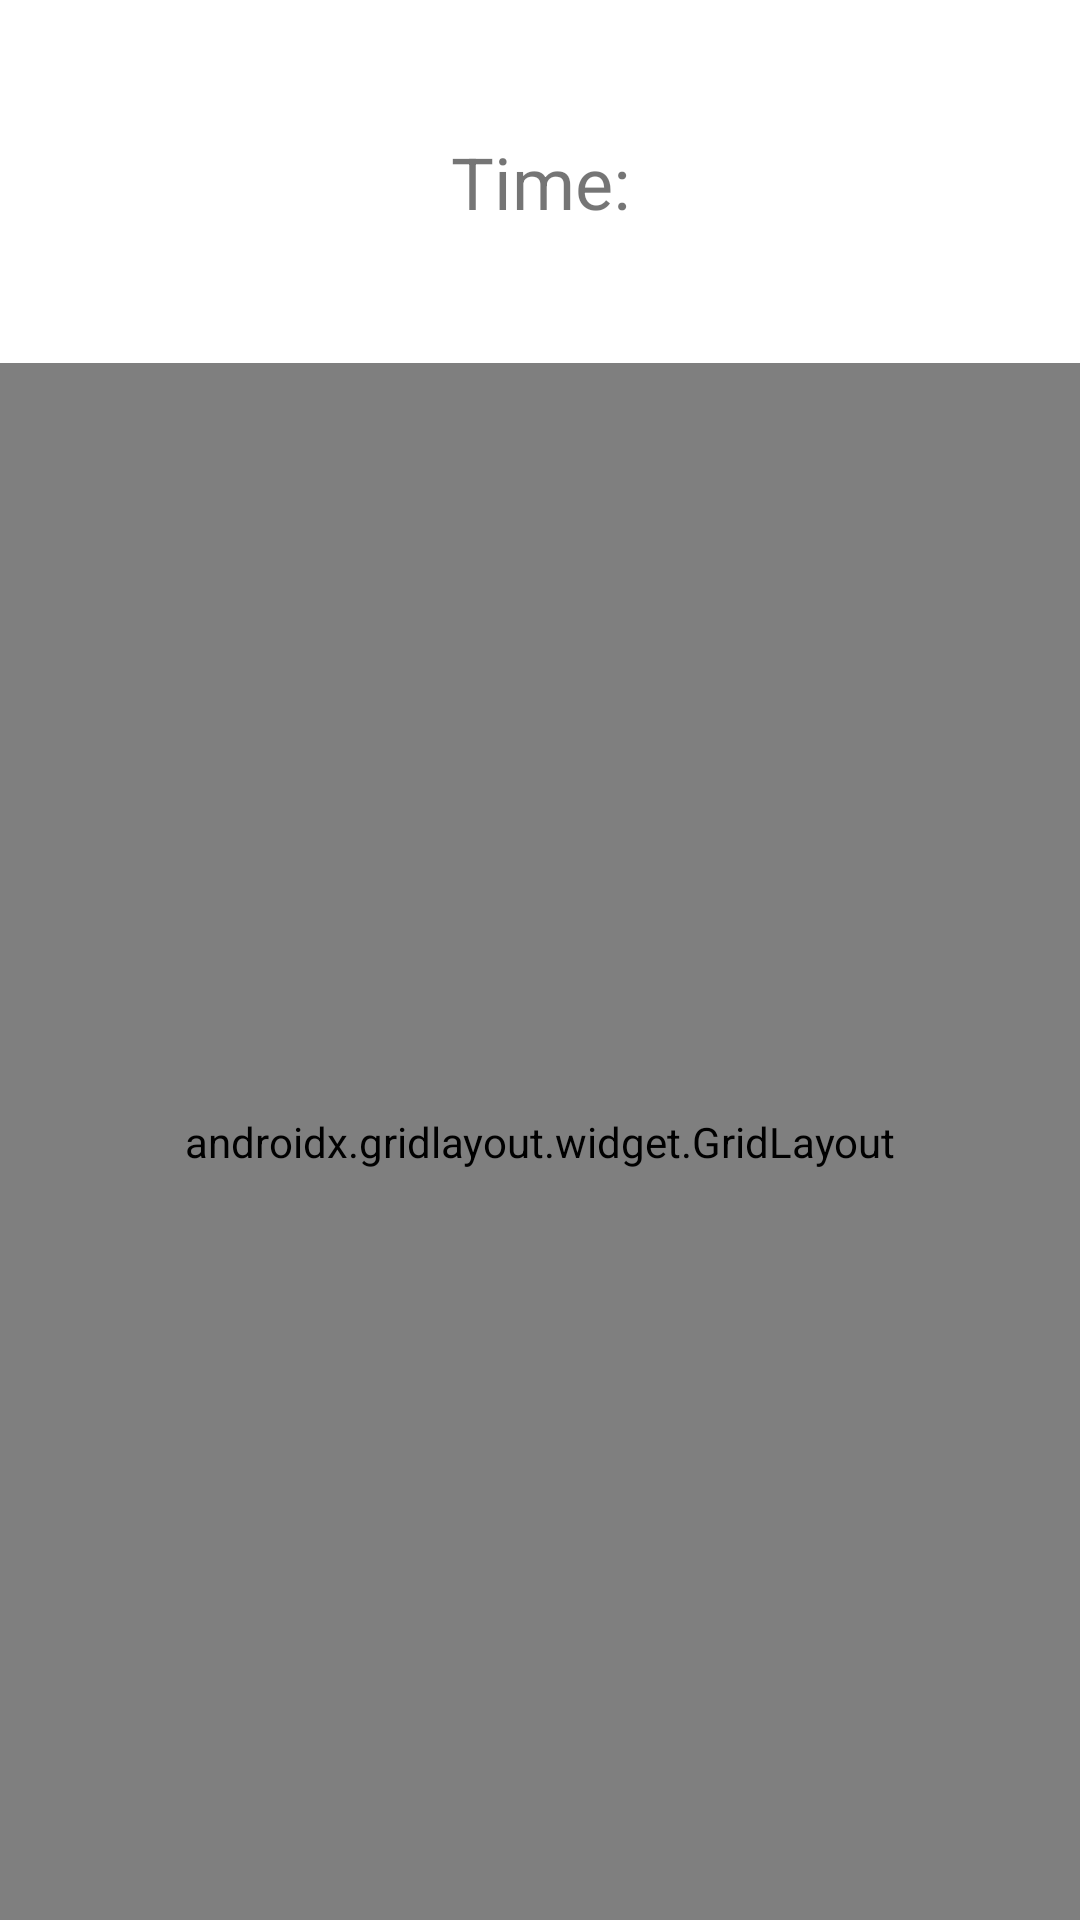

Android layout source for this screen:
<!-- AndroidManifest.xml: application theme Theme.CatchTheTotoroGame -->
<!-- res/layout/activity_game2.xml -->
<?xml version="1.0" encoding="utf-8"?>
<androidx.constraintlayout.widget.ConstraintLayout xmlns:android="http://schemas.android.com/apk/res/android"
    xmlns:app="http://schemas.android.com/apk/res-auto"
    xmlns:tools="http://schemas.android.com/tools"
    android:layout_width="match_parent"
    android:layout_height="match_parent"
    tools:context=".Game2Activity">

    <androidx.gridlayout.widget.GridLayout
        android:id="@+id/gridLayout2"
        android:layout_width="match_parent"
        android:layout_height="519dp"
        app:layout_constraintBottom_toBottomOf="parent"
        app:layout_constraintEnd_toEndOf="parent"
        app:layout_constraintStart_toStartOf="parent">

        <ImageView
            android:id="@+id/imageView11"
            android:layout_width="135dp"
            android:layout_height="173dp"
            android:onClick="pressedImage"
            app:layout_column="0"
            app:layout_row="0"
            app:srcCompat="@drawable/totoro" />

        <ImageView
            android:id="@+id/imageView12"
            android:layout_width="135dp"
            android:layout_height="173dp"
            android:onClick="pressedImage"
            app:layout_column="1"
            app:layout_row="0"
            app:srcCompat="@drawable/totoro" />

        <ImageView
            android:id="@+id/imageView13"
            android:layout_width="135dp"
            android:layout_height="173dp"
            android:onClick="pressedImage"
            app:layout_column="2"
            app:layout_row="0"
            app:srcCompat="@drawable/totoro" />

        <ImageView
            android:id="@+id/imageView14"
            android:layout_width="135dp"
            android:layout_height="173dp"
            android:onClick="pressedImage"
            app:layout_column="2"
            app:layout_row="1"
            app:srcCompat="@drawable/totoro" />

        <ImageView
            android:id="@+id/imageView15"
            android:layout_width="135dp"
            android:layout_height="173dp"
            android:onClick="pressedImage"
            app:layout_column="1"
            app:layout_row="1"
            app:srcCompat="@drawable/totoro" />

        <ImageView
            android:id="@+id/imageView16"
            android:layout_width="135dp"
            android:layout_height="173dp"
            android:onClick="pressedImage"
            app:layout_column="0"
            app:layout_row="1"
            app:srcCompat="@drawable/totoro" />

        <ImageView
            android:id="@+id/imageView17"
            android:layout_width="135dp"
            android:layout_height="173dp"
            android:onClick="pressedImage"
            app:layout_column="1"
            app:layout_row="2"
            app:srcCompat="@drawable/totoro" />

        <ImageView
            android:id="@+id/imageView18"
            android:layout_width="135dp"
            android:layout_height="173dp"
            android:onClick="pressedImage"
            app:layout_column="2"
            app:layout_row="2"
            app:srcCompat="@drawable/totoro" />

        <ImageView
            android:id="@+id/imageView19"
            android:layout_width="135dp"
            android:layout_height="173dp"
            android:onClick="pressedImage"
            app:layout_column="0"
            app:layout_row="2"
            app:srcCompat="@drawable/totoro" />
    </androidx.gridlayout.widget.GridLayout>

    <TextView
        android:id="@+id/textView"
        android:layout_width="wrap_content"
        android:layout_height="wrap_content"
        android:text="Time:"
        android:textSize="24sp"
        app:layout_constraintBottom_toTopOf="@+id/gridLayout2"
        app:layout_constraintEnd_toEndOf="parent"
        app:layout_constraintStart_toStartOf="parent"
        app:layout_constraintTop_toTopOf="parent" />

</androidx.constraintlayout.widget.ConstraintLayout>
<!-- resources referenced by this layout -->
<resources>
  <!-- drawable totoro: png bitmap (drawable, 166987 bytes) -->
  <style name="Theme.CatchTheTotoroGame" parent="Theme.MaterialComponents.DayNight.DarkActionBar">
          
          <item name="colorPrimary">@color/purple_500</item>
          <item name="colorPrimaryVariant">@color/purple_700</item>
          <item name="colorOnPrimary">@color/white</item>
          
          <item name="colorSecondary">@color/teal_200</item>
          <item name="colorSecondaryVariant">@color/teal_700</item>
          <item name="colorOnSecondary">@color/black</item>
          
          <item name="android:statusBarColor">?attr/colorPrimaryVariant</item>
          
      </style>
  <!-- not gathered from this repository: default colours our renderer supplied (Android Studio template values) -->
  <color name="purple_500">#FF6200EE</color>
  <color name="purple_700">#FF3700B3</color>
  <color name="teal_200">#FF03DAC5</color>
  <color name="teal_700">#FF018786</color>
  <color name="black">#FF000000</color>
  <color name="white">#FFFFFFFF</color>
</resources>
